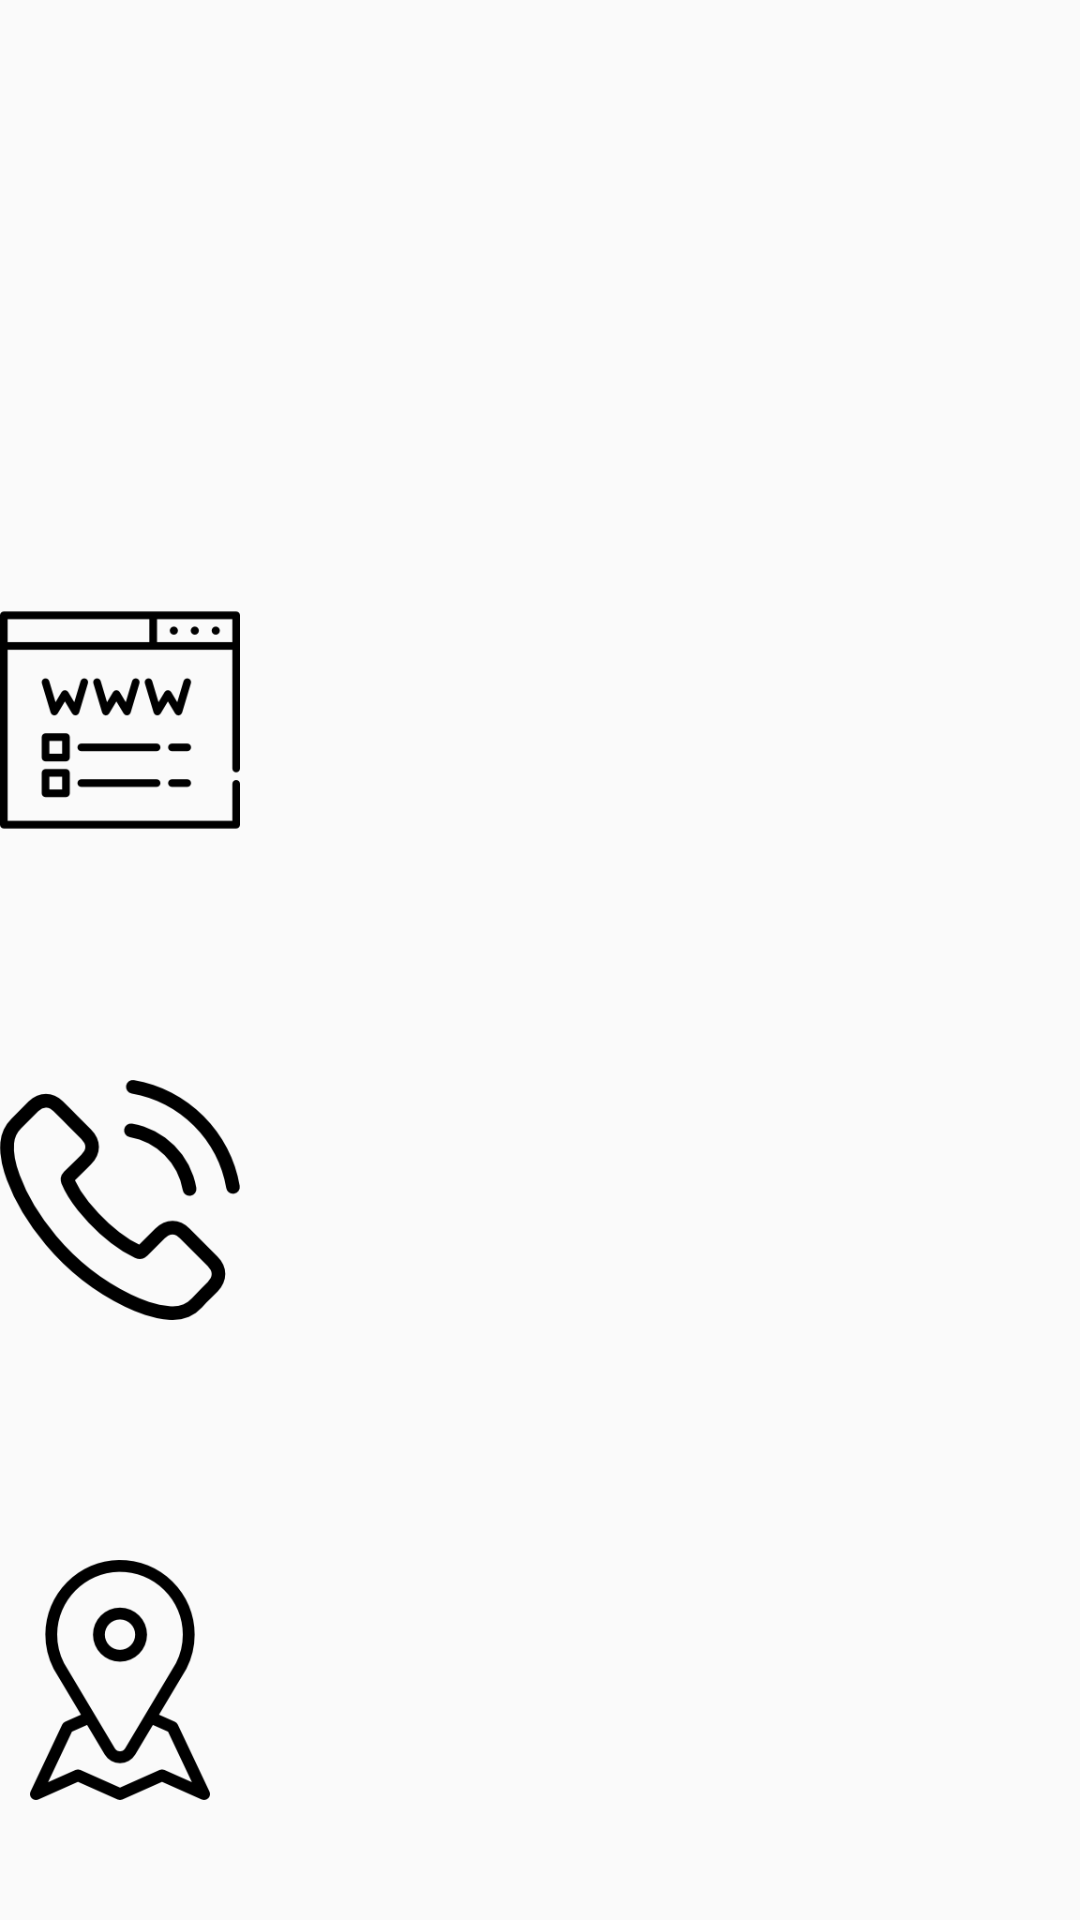

This screen was rendered from an Android layout file. Write that file and the resources it references.
<!-- AndroidManifest.xml: application theme AppTheme -->
<!-- res/layout/activity_host_details.xml -->
<?xml version="1.0" encoding="utf-8"?>
<LinearLayout xmlns:android="http://schemas.android.com/apk/res/android"
    xmlns:app="http://schemas.android.com/apk/res-auto"
    xmlns:tools="http://schemas.android.com/tools"
    android:layout_width="match_parent"
    android:layout_height="match_parent"
    android:layout_marginLeft="15dp"
    android:layout_marginStart="15dp"
    android:layout_marginTop="5dp"
    android:layout_marginEnd="10dp"
    android:layout_marginRight="10dp"
    android:layout_marginBottom="5dp"
    android:orientation="vertical"
    tools:context="com.example.lamlethanhthe.studyhelper.HostDetails">

    <TextView
        android:layout_width="match_parent"
        android:layout_height="match_parent"
        android:layout_weight="1"
        android:textAlignment="center"
        android:gravity="center"
        android:textSize="22sp"
        android:textStyle="bold"
        android:id="@+id/txtName"/>

    <LinearLayout
        android:layout_width="match_parent"
        android:layout_height="match_parent"
        android:orientation="horizontal"
        android:gravity="center_vertical"
        android:layout_marginBottom="10dp"
        android:layout_marginTop="10dp"
        android:layout_weight="1">

        <ImageView
            android:layout_width="80dp"
            android:layout_height="80dp"
            android:layout_marginRight="10dp"
            android:layout_marginEnd="10dp"
            android:scaleType="centerInside"
            android:src="@drawable/web"
            android:onClick="startWeb"/>

        <TextView
            android:layout_width="match_parent"
            android:layout_height="match_parent"
            android:textAlignment="center"
            android:gravity="center"
            android:textSize="20sp"
            android:id="@+id/txtWeb"/>

    </LinearLayout>

    <LinearLayout
        android:layout_width="match_parent"
        android:layout_height="match_parent"
        android:orientation="horizontal"
        android:gravity="center_vertical"
        android:layout_marginBottom="10dp"
        android:layout_marginTop="10dp"
        android:layout_weight="1">

        <ImageView
            android:layout_width="80dp"
            android:layout_height="80dp"
            android:layout_marginRight="10dp"
            android:layout_marginEnd="10dp"
            android:scaleType="centerInside"
            android:src="@drawable/phone"
            android:onClick="startCall"/>

        <TextView
            android:layout_width="match_parent"
            android:layout_height="match_parent"
            android:textAlignment="center"
            android:gravity="center"
            android:textSize="20sp"
            android:id="@+id/txtPhone"/>

    </LinearLayout>

    <LinearLayout
        android:layout_width="match_parent"
        android:layout_height="match_parent"
        android:orientation="horizontal"
        android:layout_marginBottom="10dp"
        android:layout_marginTop="10dp"
        android:gravity="center_vertical"
        android:layout_weight="1">

        <ImageView
            android:layout_width="80dp"
            android:layout_height="80dp"
            android:layout_marginRight="10dp"
            android:layout_marginEnd="10dp"
            android:scaleType="centerInside"
            android:src="@drawable/location"
            android:onClick="startSearchLocation"/>

        <TextView
            android:layout_width="match_parent"
            android:layout_height="match_parent"
            android:textAlignment="center"
            android:gravity="center"
            android:textSize="20sp"
            android:id="@+id/txtAddress"/>

    </LinearLayout>


</LinearLayout>
<!-- resources referenced by this layout -->
<resources>
  <!-- drawable location: png bitmap (drawable, 6870 bytes) -->
  <!-- drawable phone: png bitmap (drawable, 6987 bytes) -->
  <!-- drawable web: png bitmap (drawable, 4539 bytes) -->
  <style name="AppTheme" parent="Theme.AppCompat.Light.DarkActionBar">
          
          <item name="colorPrimary">@color/colorPrimary</item>
          <item name="colorPrimaryDark">@color/colorPrimaryDark</item>
          <item name="colorAccent">@color/colorAccent</item>
      </style>
  <!-- not gathered from this repository: default colours our renderer supplied (Android Studio template values) -->
  <color name="colorPrimary">#FF6200EE</color>
  <color name="colorPrimaryDark">#FF3700B3</color>
  <color name="colorAccent">#FF03DAC5</color>
</resources>
